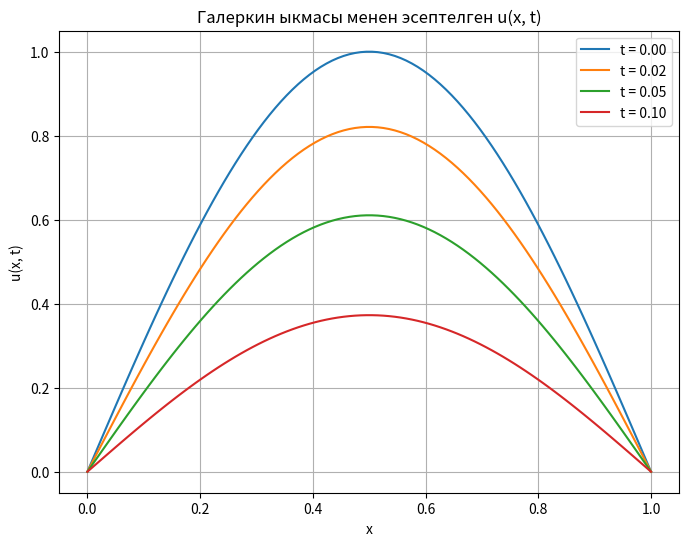

Write Python code to recreate this figure.
import numpy as np
import matplotlib.pyplot as plt

# Белгиленген параметрлер
pi = np.pi
T = 0.1  # Убакыттын акыркы чекити
N = 1    # Негизги функциялардын саны

# Баштапкы функция
def phi(x):
    return np.sin(pi * x)

# Коэффициенттердин баштапкы шарттары
def c_n(n):
    return 2 * np.trapz(phi(x) * np.sin(n * pi * x), x)

# Галеркин ыкмасы боюнча чечим
def u_galerkin(x, t, N):
    u = np.zeros_like(x)
    for n in range(1, N+1):
        c_n0 = c_n(n)
        u += c_n0 * np.exp(-(n * pi)**2 * t) * np.sin(n * pi * x)
    return u

# x жана t маанилерин даярдоо
x = np.linspace(0, 1, 100)  # [0, 1] аралыгында x чекиттери
t_values = [0, 0.02, 0.05, 0.1]  # t убакыт чекиттери

# Галеркин ыкмасынын графиги
plt.figure(figsize=(8, 6))
for t in t_values:
    plt.plot(x, u_galerkin(x, t, N), label=f"t = {t:.2f}")

# Графиктин кооздолушу
plt.title("Галеркин ыкмасы менен эсептелген u(x, t)")
plt.xlabel("x")
plt.ylabel("u(x, t)")
plt.legend()
plt.grid(True)
plt.show()
